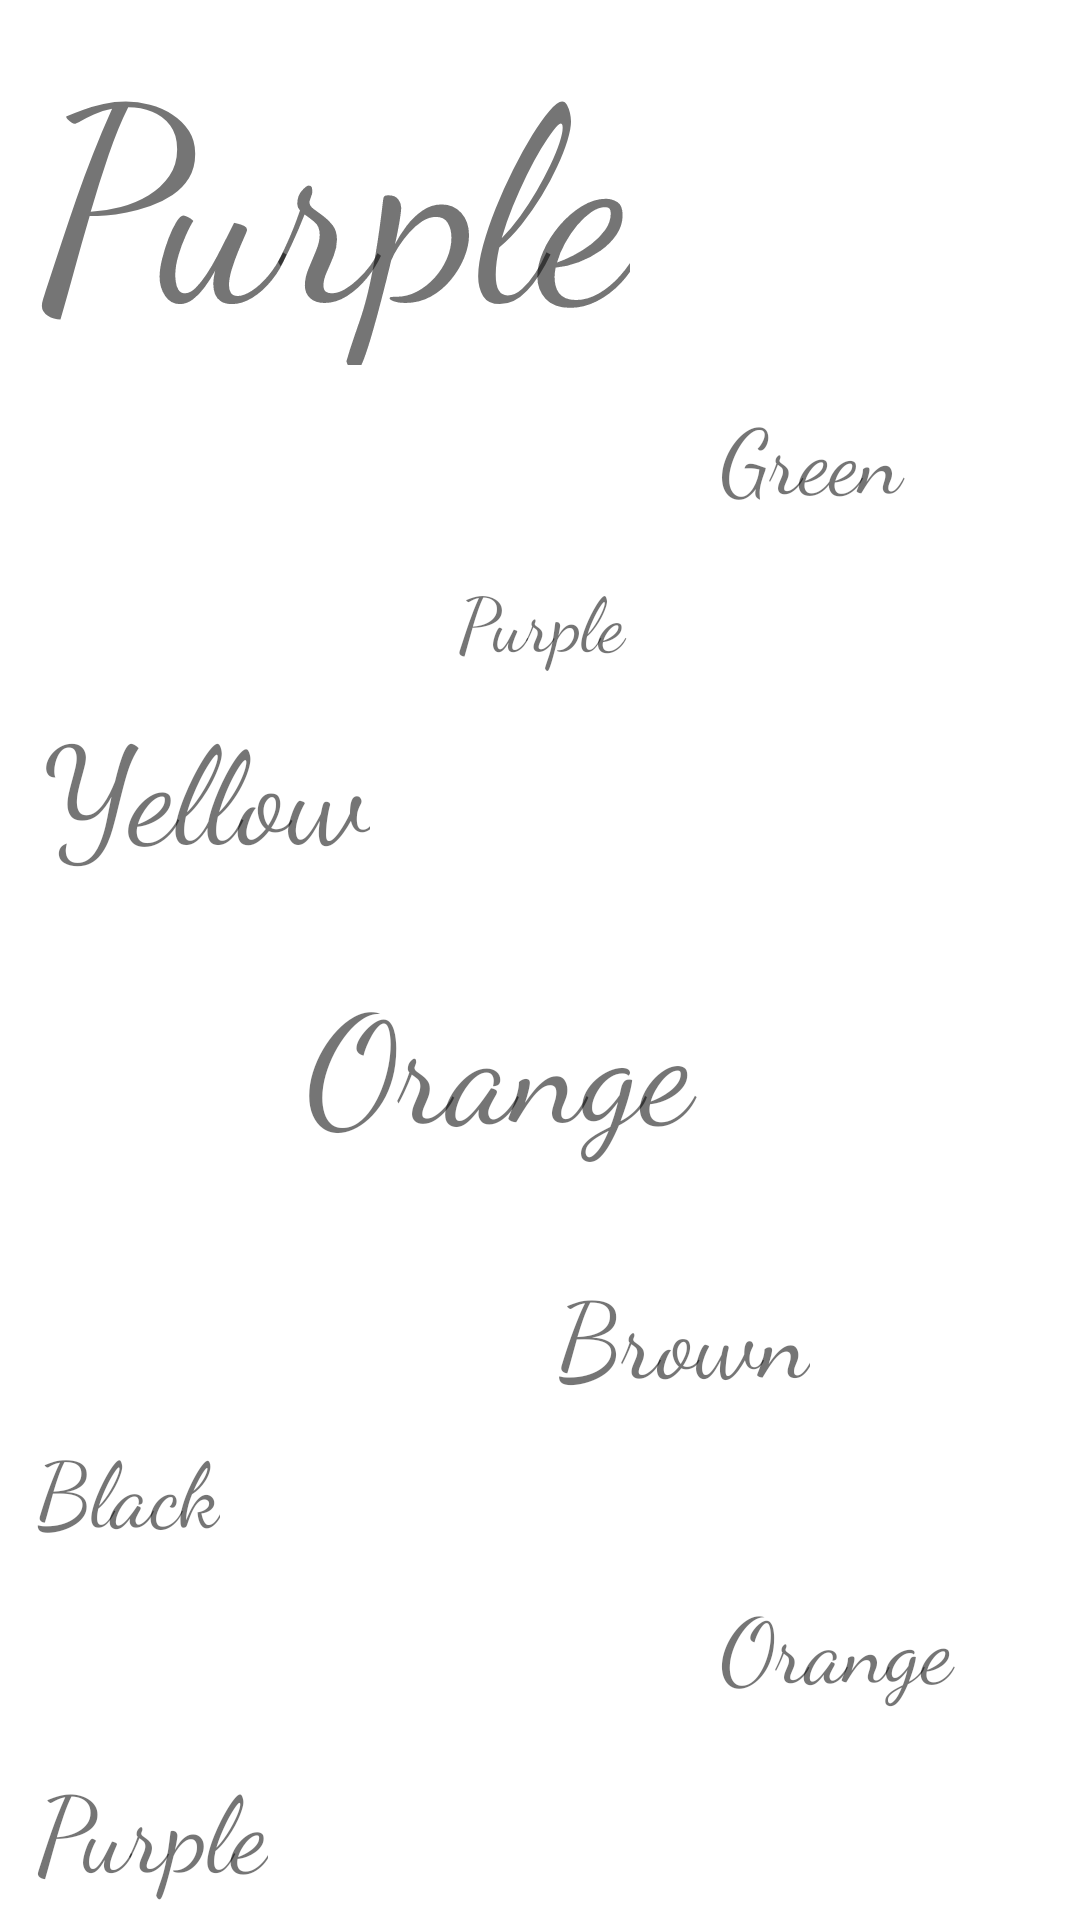

Produce the Android XML layout that renders to this screen, including the resource entries it uses.
<!-- AndroidManifest.xml: application theme AppTheme -->
<!-- res/layout/fragment_color_a.xml -->
<FrameLayout xmlns:android="http://schemas.android.com/apk/res/android"
    xmlns:tools="http://schemas.android.com/tools"
    android:layout_width="match_parent"
    android:layout_height="match_parent"
    tools:context="com.designthepresent.samuvelp.awarns.ColorAFragment">

    
    <LinearLayout
        android:layout_width="match_parent"
        android:layout_height="match_parent"
        android:orientation="vertical"
        android:background="#ffffff">
        <LinearLayout
            android:layout_width="match_parent"
            android:layout_height="0dp"
            android:layout_weight="2">
            <TextView
                android:id="@+id/UI_TV_c1"
                android:layout_width="wrap_content"
                android:layout_height="wrap_content"
                android:text="Purple"
                android:fontFamily="cursive"
                android:textSize="90sp"
                android:gravity="center|right"
                android:paddingLeft="12dp" />
            </LinearLayout>
        <LinearLayout
            android:layout_width="match_parent"
            android:layout_height="0dp"
            android:layout_weight="1"
            android:orientation="horizontal">
            <TextView

                android:layout_width="0dp"
                android:layout_weight="2"
                android:layout_height="match_parent"
                />
            <TextView
                android:id="@+id/UI_TV_c2"
                android:layout_width="0dp"
                android:layout_weight="1"
                android:layout_height="match_parent"
                android:text="Green"
                android:fontFamily="cursive"
                android:textSize="30sp"
                android:gravity="center|left"
                android:paddingRight="12dp"
                />
        </LinearLayout>
        <LinearLayout
            android:layout_width="match_parent"
            android:layout_height="0dp"
            android:layout_weight="0.8"
            android:orientation="horizontal">
            <TextView

                android:layout_width="0dp"
                android:layout_weight="1"
                android:layout_height="match_parent"
                />
            <TextView
                android:id="@+id/UI_TV_c3"
                android:layout_width="0dp"
                android:layout_weight="1"
                android:layout_height="match_parent"
                android:fontFamily="cursive"
                android:text="Purple"
                android:textSize="25sp"
                android:layout_gravity="center"
                android:gravity="center"
                />
            <TextView

                android:layout_width="0dp"
                android:layout_weight="1"
                android:layout_height="match_parent"
                />

        </LinearLayout>
        <LinearLayout
            android:layout_width="match_parent"
            android:layout_height="0dp"
            android:layout_weight="1">
            <TextView
                android:id="@+id/UI_TV_c4"
                android:layout_width="wrap_content"
                android:layout_height="match_parent"
                android:text="Yellow"
                android:fontFamily="cursive"
                android:textSize="45sp"
                android:paddingLeft="14dp"
                android:layout_gravity="center"
                android:gravity="center|right"
                />
        </LinearLayout>
        <LinearLayout
            android:layout_width="match_parent"
            android:layout_height="0dp"
            android:layout_weight="2">
            <TextView

                android:layout_width="0dp"
                android:layout_weight="1"
                android:layout_height="match_parent"
                />
            <TextView
                android:id="@+id/UI_TV_c5"
                android:layout_width="0dp"
                android:layout_weight="2"
                android:layout_height="match_parent"
                android:text="Orange"
                android:fontFamily="cursive"
                android:textSize="50sp"
                android:gravity="center|left"
                android:paddingLeft="12dp"
                />
            <TextView

                android:layout_width="0dp"
                android:layout_weight="1"
                android:layout_height="match_parent"
                />
        </LinearLayout>
        <LinearLayout
            android:layout_width="match_parent"
            android:layout_height="0dp"
            android:layout_weight="1">
            <TextView

                android:layout_width="0dp"
                android:layout_weight="1"
                android:layout_height="match_parent"
                />
            <TextView
                android:id="@+id/UI_TV_c6"
                android:layout_width="0dp"
                android:layout_weight="2"
                android:layout_height="match_parent"
                android:text="Brown"
                android:fontFamily="cursive"
                android:layout_gravity="center"
                android:gravity="center|right"
                android:textSize="35sp"
                />
            <TextView

                android:layout_width="0dp"
                android:layout_weight="1"
                android:layout_height="match_parent"
                />
        </LinearLayout>
        <LinearLayout
            android:layout_width="match_parent"
            android:layout_height="0dp"
            android:layout_weight="0.7">
            <TextView
                android:id="@+id/UI_TV_c7"
                android:layout_width="wrap_content"
                android:layout_height="match_parent"
                android:text="Black"
                android:paddingLeft="12sp"
                android:fontFamily="cursive"
                android:textSize="30sp"
                android:layout_gravity="center|left"
                android:gravity="center|left"
                 />
        </LinearLayout>
        <LinearLayout
            android:layout_width="match_parent"
            android:layout_height="0dp"
            android:layout_weight="1">
            <TextView

                android:layout_width="0dp"
                android:layout_weight="2"
                android:layout_height="match_parent"
                />
            <TextView
                android:id="@+id/UI_TV_c8"
                android:layout_width="0dp"
                android:layout_weight="1"
                android:layout_height="match_parent"
                android:text="Orange"
                android:fontFamily="cursive"
                android:textSize="30sp"
                android:gravity="center|left"
                />
        </LinearLayout>
        <LinearLayout
            android:layout_width="match_parent"
            android:layout_height="0dp"
            android:layout_weight="1">

            <TextView
                android:id="@+id/UI_TV_c9"
                android:layout_width="wrap_content"
                android:layout_height="match_parent"
                android:text="Purple"
                android:fontFamily="cursive"
                android:textSize="35sp"
                android:gravity="center|left"
                android:paddingLeft="12dp"
                 />
        </LinearLayout>
    </LinearLayout>
</FrameLayout>
<!-- resources referenced by this layout -->
<resources>
  <style name="AppTheme" parent="Theme.AppCompat.Light.DarkActionBar">
          
          <item name="colorPrimary">@color/colorPrimary</item>
          <item name="colorPrimaryDark">@color/colorPrimaryDark</item>
          <item name="colorAccent">@color/colorAccent</item>
          <item name="titleTextColor">@color/colorTitle</item>
          
      </style>
  <color name="colorPrimary">#f5f5f5</color>
  <color name="colorPrimaryDark">#c2c2c2</color>
  <color name="colorAccent">#ffffff</color>
  <color name="colorTitle">#000000</color>
</resources>
